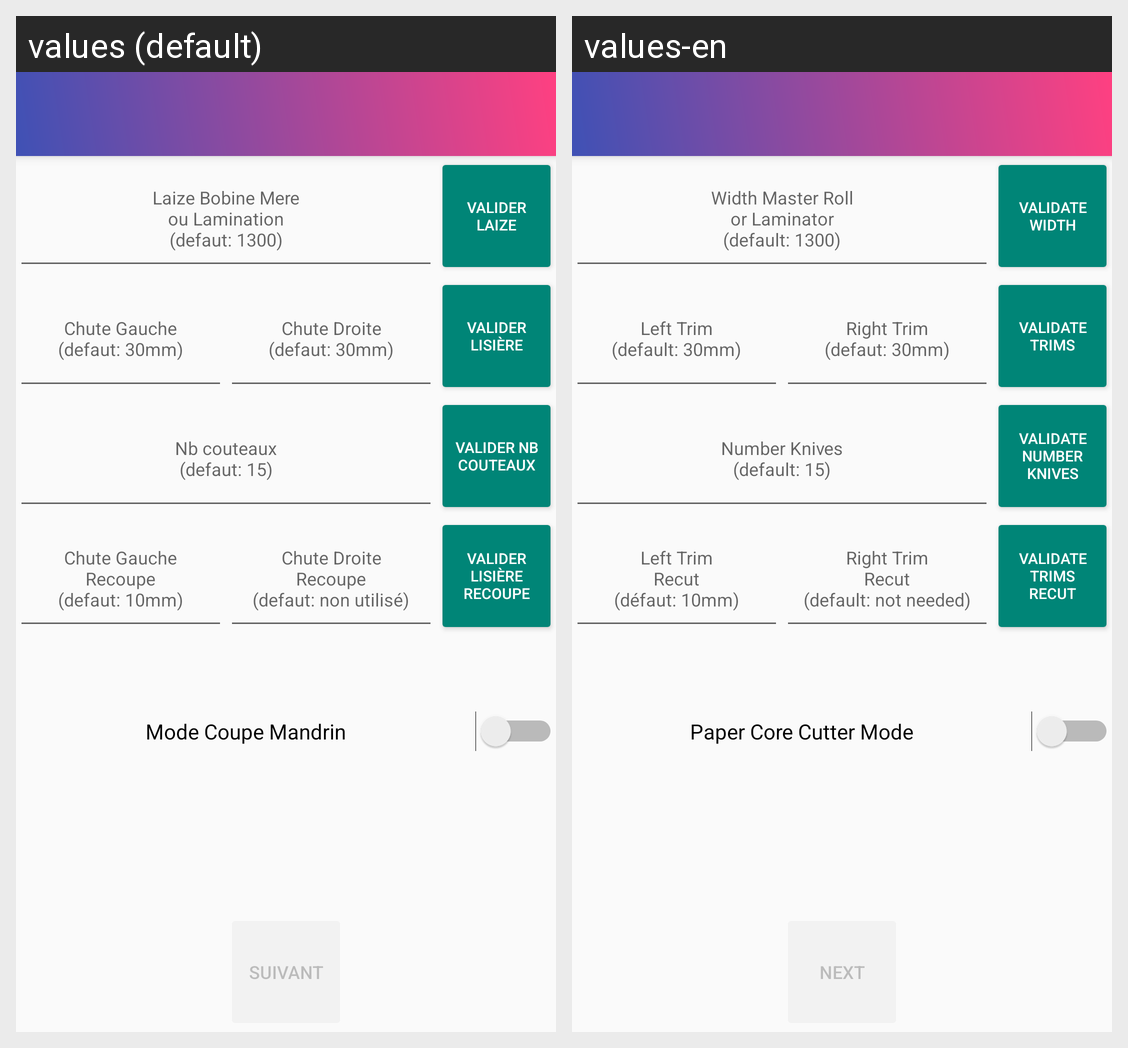

For this localized Android screen grid, give each drawn string resource with its value in every locale shown.
Android screen res/layout/activity_main.xml rendered under 2 locales, left to right: values (default), values-en. Device: Nexus 5 (rendered at 1080×1920; each locale shown at half size, 540×960, under a caption strip naming it); theme AppTheme.NoActionBar.
Strings drawn on this screen, with the default value and each locale's value (text and hints the layout hard-codes, and strings that could not be matched under every locale, appear in the picture but are not listed):

hintLaizeBobineMere
  values: Laize Bobine Mere
      ou Lamination
      (defaut: 1300)
  values-en: Width Master Roll
      or Laminator
      (default: 1300)

butLaizeBobineMere
  values: Valider Laize
  values-en: Validate Width

hintLisiereGauche
  values: Chute Gauche
      (defaut: 30mm)
  values-en: Left Trim
      (default: 30mm)

hintLisiereDroite
  values: Chute Droite
      (defaut: 30mm)
  values-en: Right Trim
      (defaut: 30mm)

butLisiere
  values: Valider Lisière
  values-en: Validate Trims

hintNbCouteaux
  values: Nb couteaux
      (defaut: 15)
  values-en: Number Knives
      (default: 15)

butNbCouteaux
  values: Valider Nb Couteaux
  values-en: Validate Number Knives

hintLisiereRecoupeGauche
  values: Chute Gauche
      Recoupe
      (defaut: 10mm)
  values-en: Left Trim
      Recut
      (défaut: 10mm)

hintLisiereRecoupeDroite
  values: Chute Droite
      Recoupe
      (defaut: non utilisé)
  values-en: Right Trim
      Recut
      (default: not needed)

butLisiereRecoupe
  values: Valider Lisière Recoupe
  values-en: Validate Trims Recut

butSwitchCalc
  values: Mode Coupe Mandrin
  values-en: Paper Core Cutter Mode

butCommande
  values: Suivant
  values-en: Next
